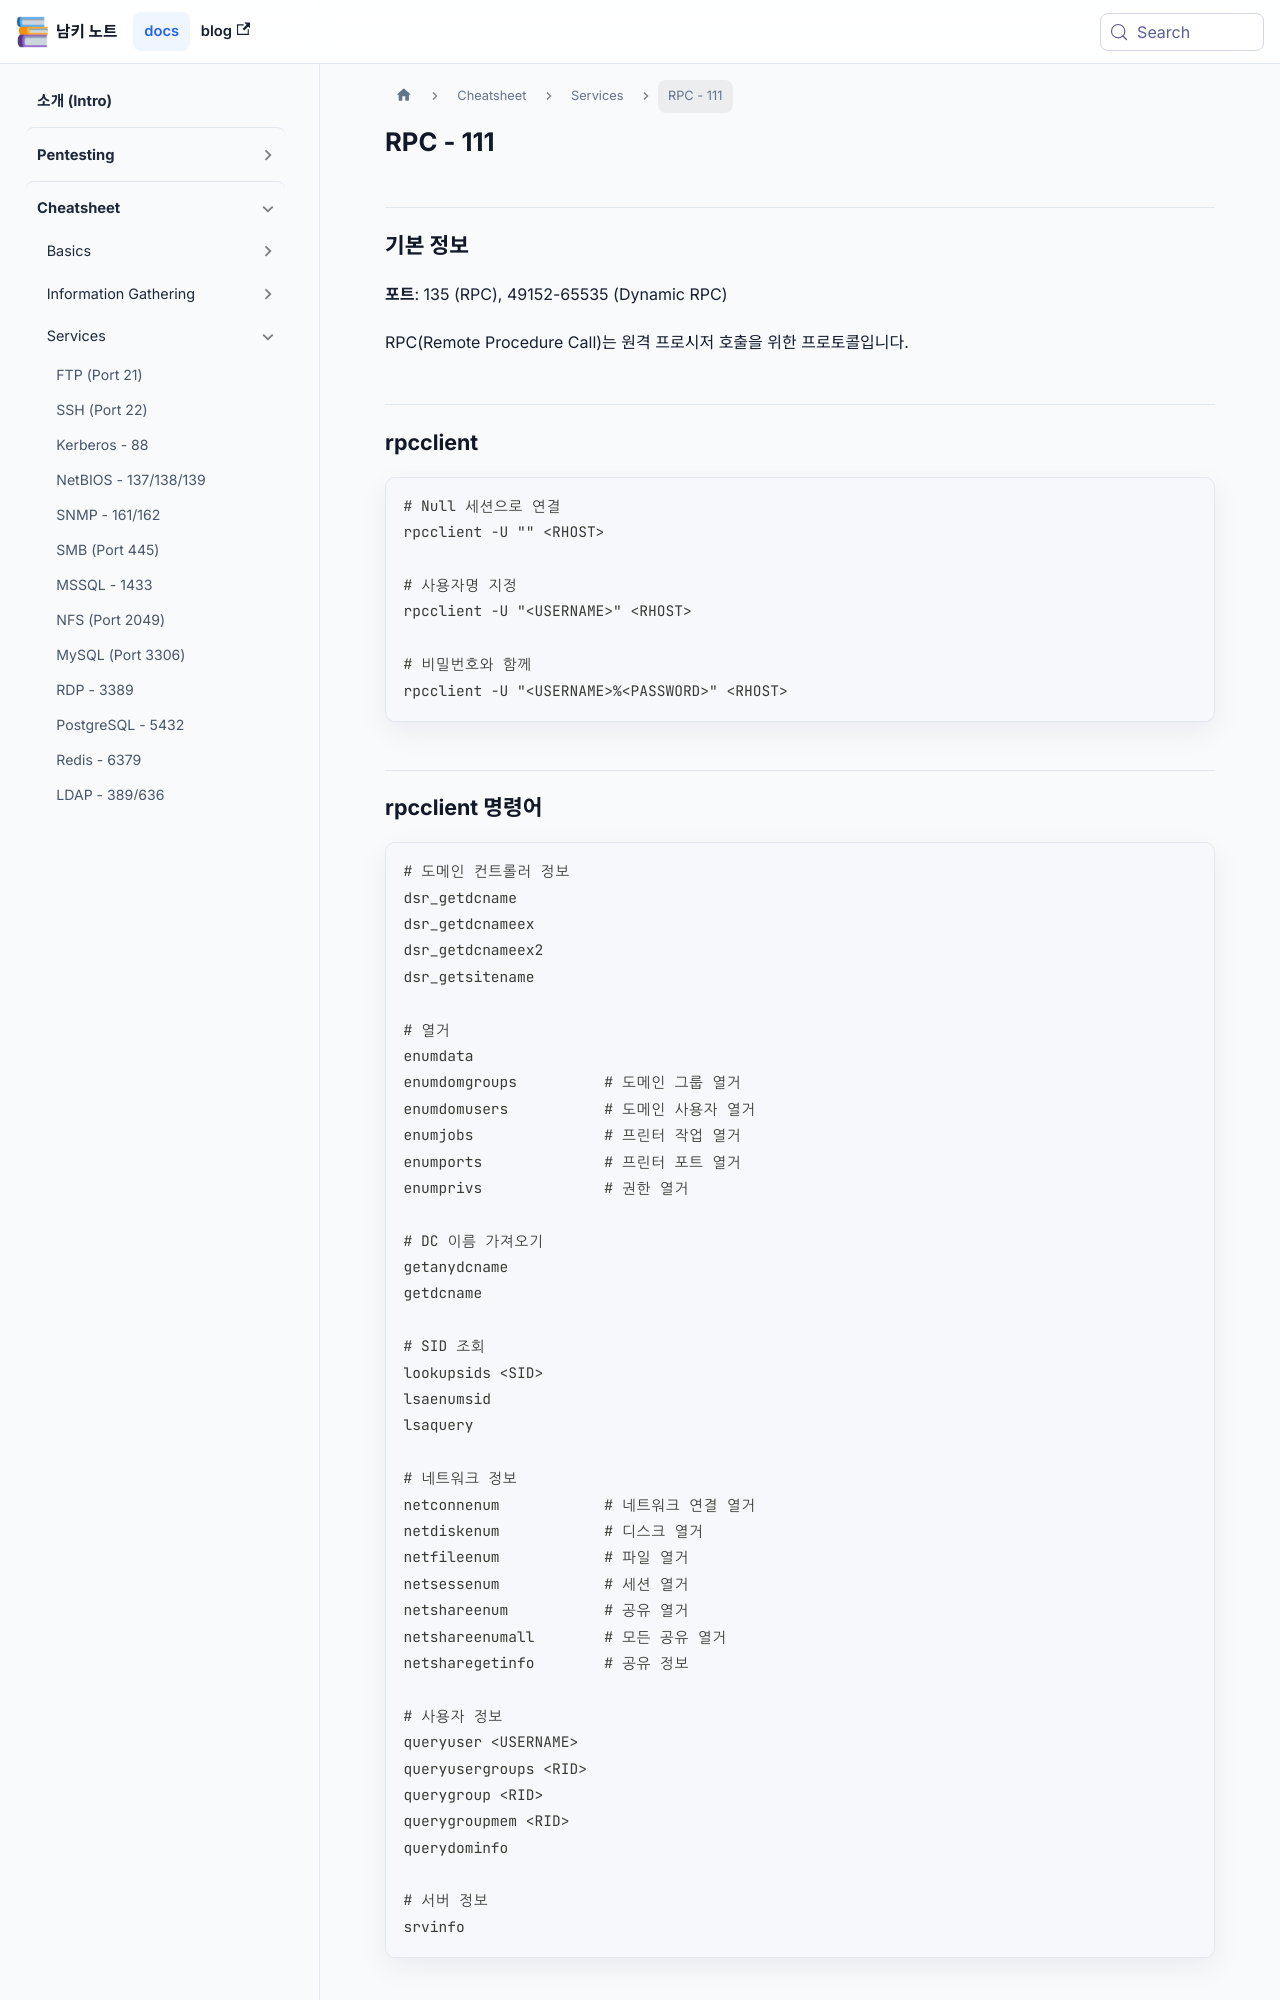

repository: naaamgi/my-docusaurus-page · page: cheatsheet/services/rpc/index.html · generator: docusaurus

---
sidebar_position: 15
---

# RPC - 111

## 기본 정보

**포트**: 135 (RPC), 49152-65535 (Dynamic RPC)

RPC(Remote Procedure Call)는 원격 프로시저 호출을 위한 프로토콜입니다.

## rpcclient

```bash
# Null 세션으로 연결
rpcclient -U "" <RHOST>

# 사용자명 지정
rpcclient -U "<USERNAME>" <RHOST>

# 비밀번호와 함께
rpcclient -U "<USERNAME>%<PASSWORD>" <RHOST>
```
